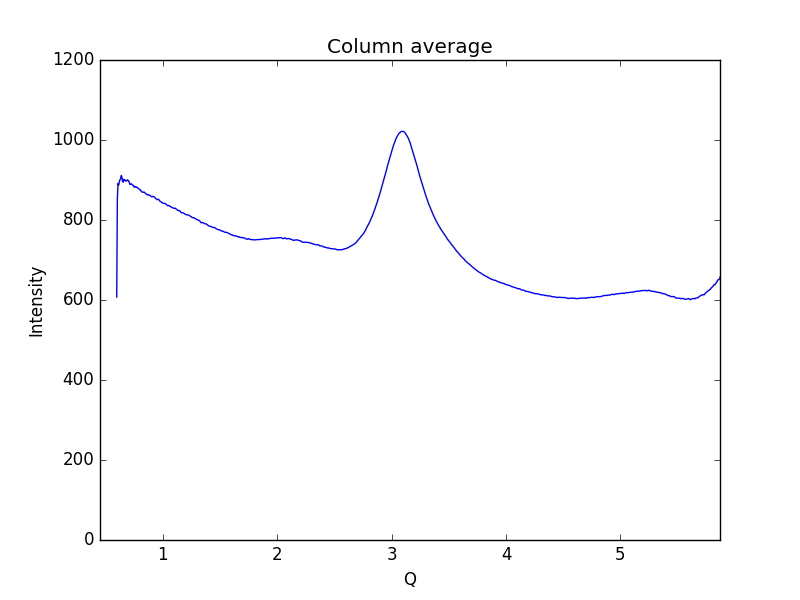

Source data for this figure (header and first rows):
0.59621693822088684, 607.434
0.6019, 854
0.6075, 891.5
0.6132, 887.7
0.6189, 895.6
0.6245, 900.6
0.6302, 903.3
0.6358, 911.1
0.6415, 907.9
0.6472, 896.2
0.6528, 894.7
0.6585, 901.5
0.6641, 899.4
0.6698, 899.7
0.6755, 896.8
0.6811, 898.2
0.6868, 899.2
0.6924, 900.4
0.6981, 897.4
0.7038, 896.7
0.7094, 889.6
0.7151, 888.9
0.7207, 890.5
0.7264, 889.9
0.7321, 888.1
0.7377, 887.2
0.7434, 885.5
0.749, 881.8
0.7547, 883.9
0.7603, 883.2
0.766, 881.5
0.7717, 882.1
0.7773, 881
0.783, 879.3
0.7886, 878.4
0.7943, 876.4
0.8, 876
0.8056, 872.9
0.8113, 872.5
0.8169, 870.1
0.8226, 869.2
0.8283, 869.5
0.8339, 870.2
0.8396, 868.9
0.8452, 867
0.8509, 865.5
0.8566, 864.3
0.8622, 863.8
0.8679, 862.5
0.8735, 863.3
0.8792, 862.6
0.8849, 861.8
0.8905, 860.5
0.8962, 859.5
0.9018, 858
0.9075, 858.5
0.9132, 859.2
0.9188, 858.1
0.9245, 857.6
0.9301, 855.9
0.9358, 854
... 939 more rows
